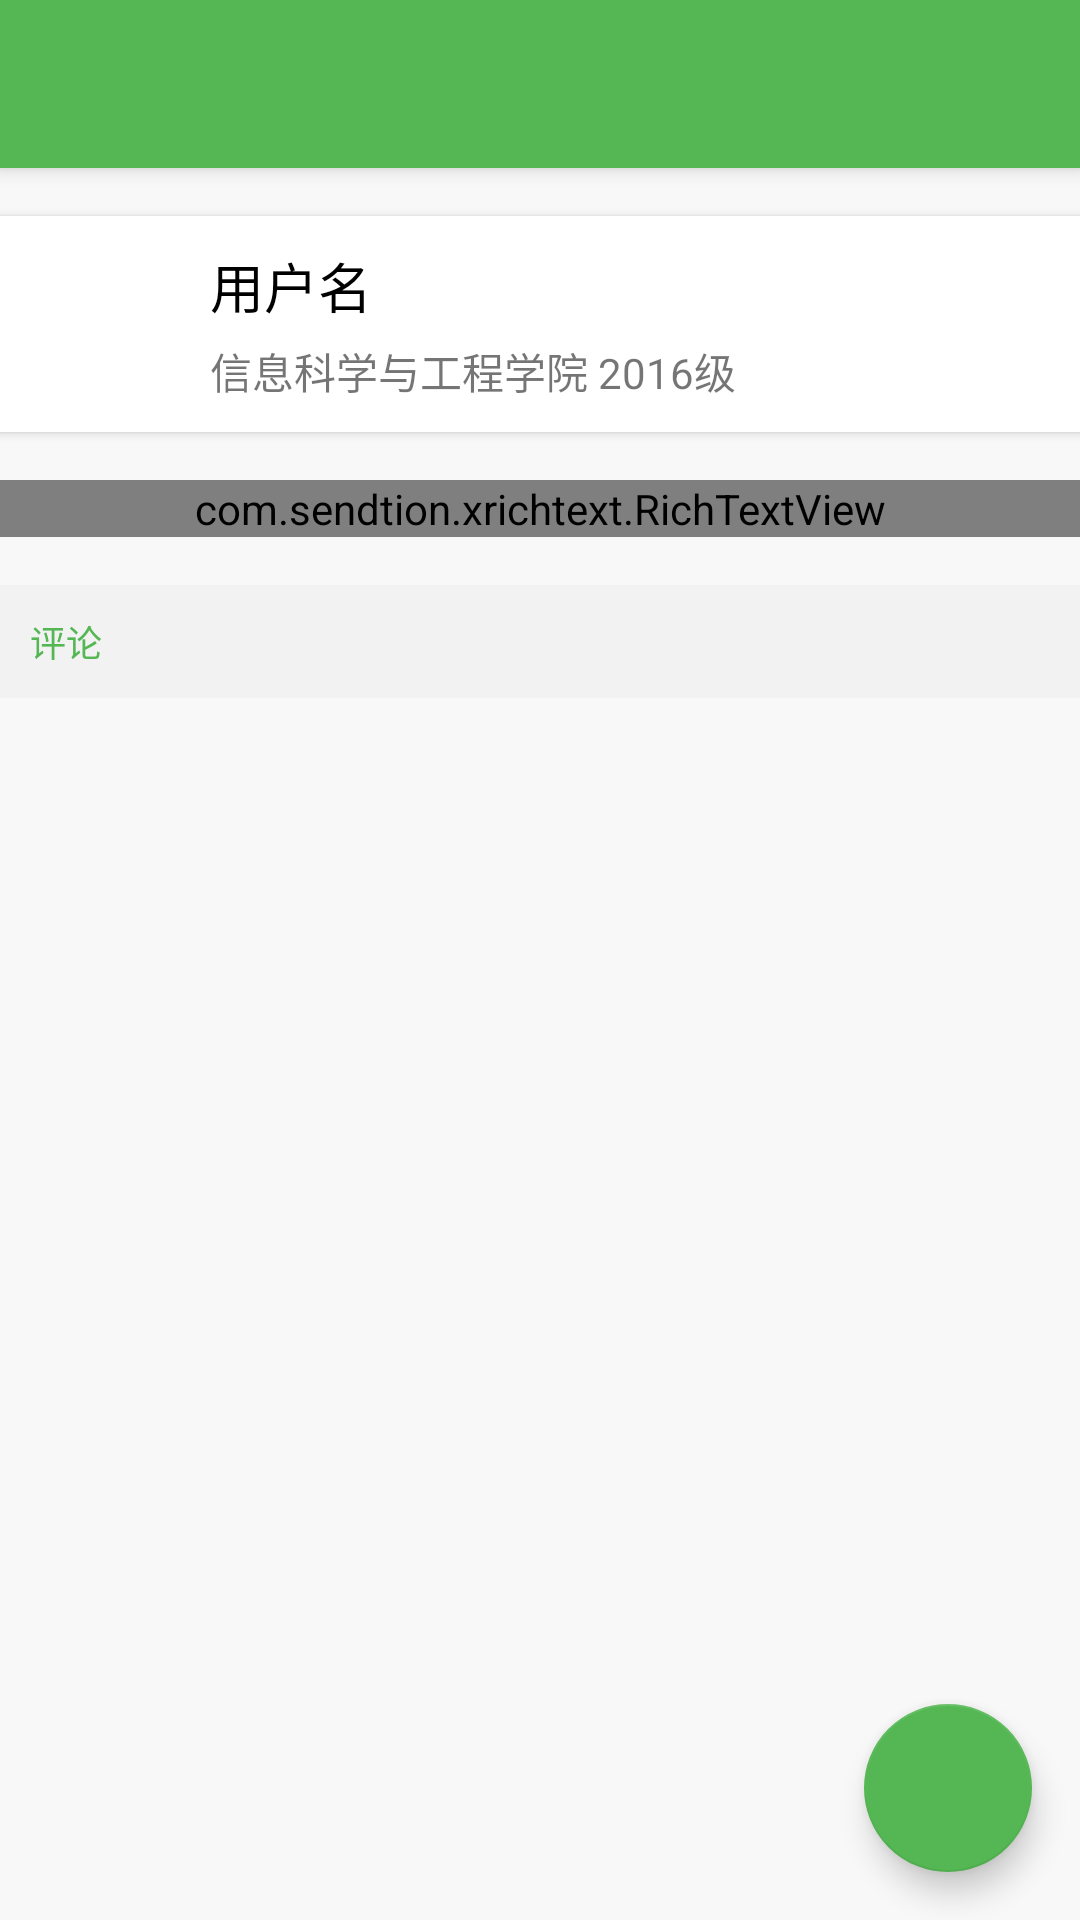

This screen was rendered from an Android layout file. Write that file and the resources it references.
<!-- AndroidManifest.xml: application theme AppTheme -->
<!-- res/layout/activity_answer.xml -->
<?xml version="1.0" encoding="utf-8"?>
<android.support.design.widget.CoordinatorLayout xmlns:android="http://schemas.android.com/apk/res/android"
    xmlns:app="http://schemas.android.com/apk/res-auto"
    xmlns:tools="http://schemas.android.com/tools"
    android:layout_width="match_parent"
    android:layout_height="match_parent"
    tools:context=".Activity.AnswerActivity">

    <android.support.design.widget.AppBarLayout
        android:layout_width="match_parent"
        android:layout_height="wrap_content"
        android:theme="@style/AppTheme.AppBarOverlay">

        <android.support.v7.widget.Toolbar
            android:id="@+id/toolbar"
            android:layout_width="match_parent"
            android:layout_height="?attr/actionBarSize"
            android:background="?attr/colorPrimary"
            app:popupTheme="@style/AppTheme.PopupOverlay" />

    </android.support.design.widget.AppBarLayout>

    <include layout="@layout/content_answer" />

    <android.support.design.widget.FloatingActionButton
        android:id="@+id/fab"
        android:layout_width="wrap_content"
        android:layout_height="wrap_content"
        android:layout_gravity="bottom|end"
        android:layout_margin="@dimen/fab_margin"
        app:srcCompat="@drawable/agree"
        android:tint="@color/white"/>

</android.support.design.widget.CoordinatorLayout>
<!-- res/layout/content_answer.xml (included above) -->
<?xml version="1.0" encoding="utf-8"?>
<ScrollView xmlns:android="http://schemas.android.com/apk/res/android"
    xmlns:app="http://schemas.android.com/apk/res-auto"
    xmlns:tools="http://schemas.android.com/tools"
    android:layout_width="match_parent"
    android:layout_height="match_parent"
    android:background="@color/background"
    android:paddingTop="8dp"
    android:paddingBottom="8dp"
    app:layout_behavior="@string/appbar_scrolling_view_behavior"
    tools:context=".AnswerActivity"
    tools:showIn="@layout/activity_answer">

    <LinearLayout
        android:layout_width="match_parent"
        android:layout_height="match_parent"
        android:orientation="vertical">

        <LinearLayout
            android:layout_width="match_parent"
            android:layout_height="wrap_content"
            android:background="@color/white"
            android:orientation="horizontal"
            android:gravity="center_vertical"
            android:padding="10dp"
            android:elevation="2dp"
            android:layout_marginTop="8dp"
            android:layout_marginBottom="8dp"
            android:foreground="?attr/selectableItemBackground">

            <ImageView
                android:layout_width="50dp"
                android:layout_height="50dp"
                android:src="@mipmap/default_user_icon"/>

            <LinearLayout
                android:layout_width="wrap_content"
                android:layout_height="wrap_content"
                android:orientation="vertical"
                android:layout_marginLeft="10dp">

                <TextView
                    android:layout_width="wrap_content"
                    android:layout_height="wrap_content"
                    android:text="用户名"
                    android:textSize="18dp"
                    android:textColor="@color/black"
                    android:layout_marginBottom="5dp"/>

                <TextView
                    android:layout_width="wrap_content"
                    android:layout_height="wrap_content"
                    android:text="信息科学与工程学院 2016级"/>

            </LinearLayout>

        </LinearLayout>

        <com.sendtion.xrichtext.RichTextView
            android:layout_width="match_parent"
            android:layout_height="wrap_content"
            android:background="@color/white"
            android:layout_marginTop="8dp"
            android:layout_marginBottom="8dp"
            app:rt_view_text_init_hint="没有内容"
            app:rt_view_text_color="@color/black"></com.sendtion.xrichtext.RichTextView>

        <LinearLayout
            android:layout_width="match_parent"
            android:layout_height="wrap_content"
            android:orientation="vertical"
            android:layout_marginTop="8dp"
            android:layout_marginBottom="8dp">

            <TextView
                android:layout_width="match_parent"
                android:layout_height="wrap_content"
                android:background="@color/lightGrey"
                android:text="评论"
                android:textSize="12dp"
                android:textColor="@color/colorPrimary"
                android:padding="10dp"/>

        </LinearLayout>

    </LinearLayout>

</ScrollView>
<!-- resources referenced by this layout -->
<resources>
  <color name="background">#F8F8F8</color>
  <color name="black">#000000</color>
  <color name="colorPrimary">#54B753</color>
  <color name="lightGrey">#F2F2F2</color>
  <color name="white">#FFFFFF</color>
  <dimen name="fab_margin">16dp</dimen>
  <style name="AppTheme.AppBarOverlay" parent="ThemeOverlay.AppCompat.Dark.ActionBar" />
  <style name="AppTheme.PopupOverlay" parent="ThemeOverlay.AppCompat.Light" />
  <style name="AppTheme" parent="Theme.AppCompat.Light.NoActionBar">
          
          <item name="colorPrimary">@color/colorPrimary</item>
          <item name="colorPrimaryDark">@color/colorPrimaryDark</item>
          <item name="colorAccent">@color/colorAccent</item>
      </style>
  <color name="colorPrimaryDark">#2A4326</color>
  <color name="colorAccent">#54B753</color>
</resources>
